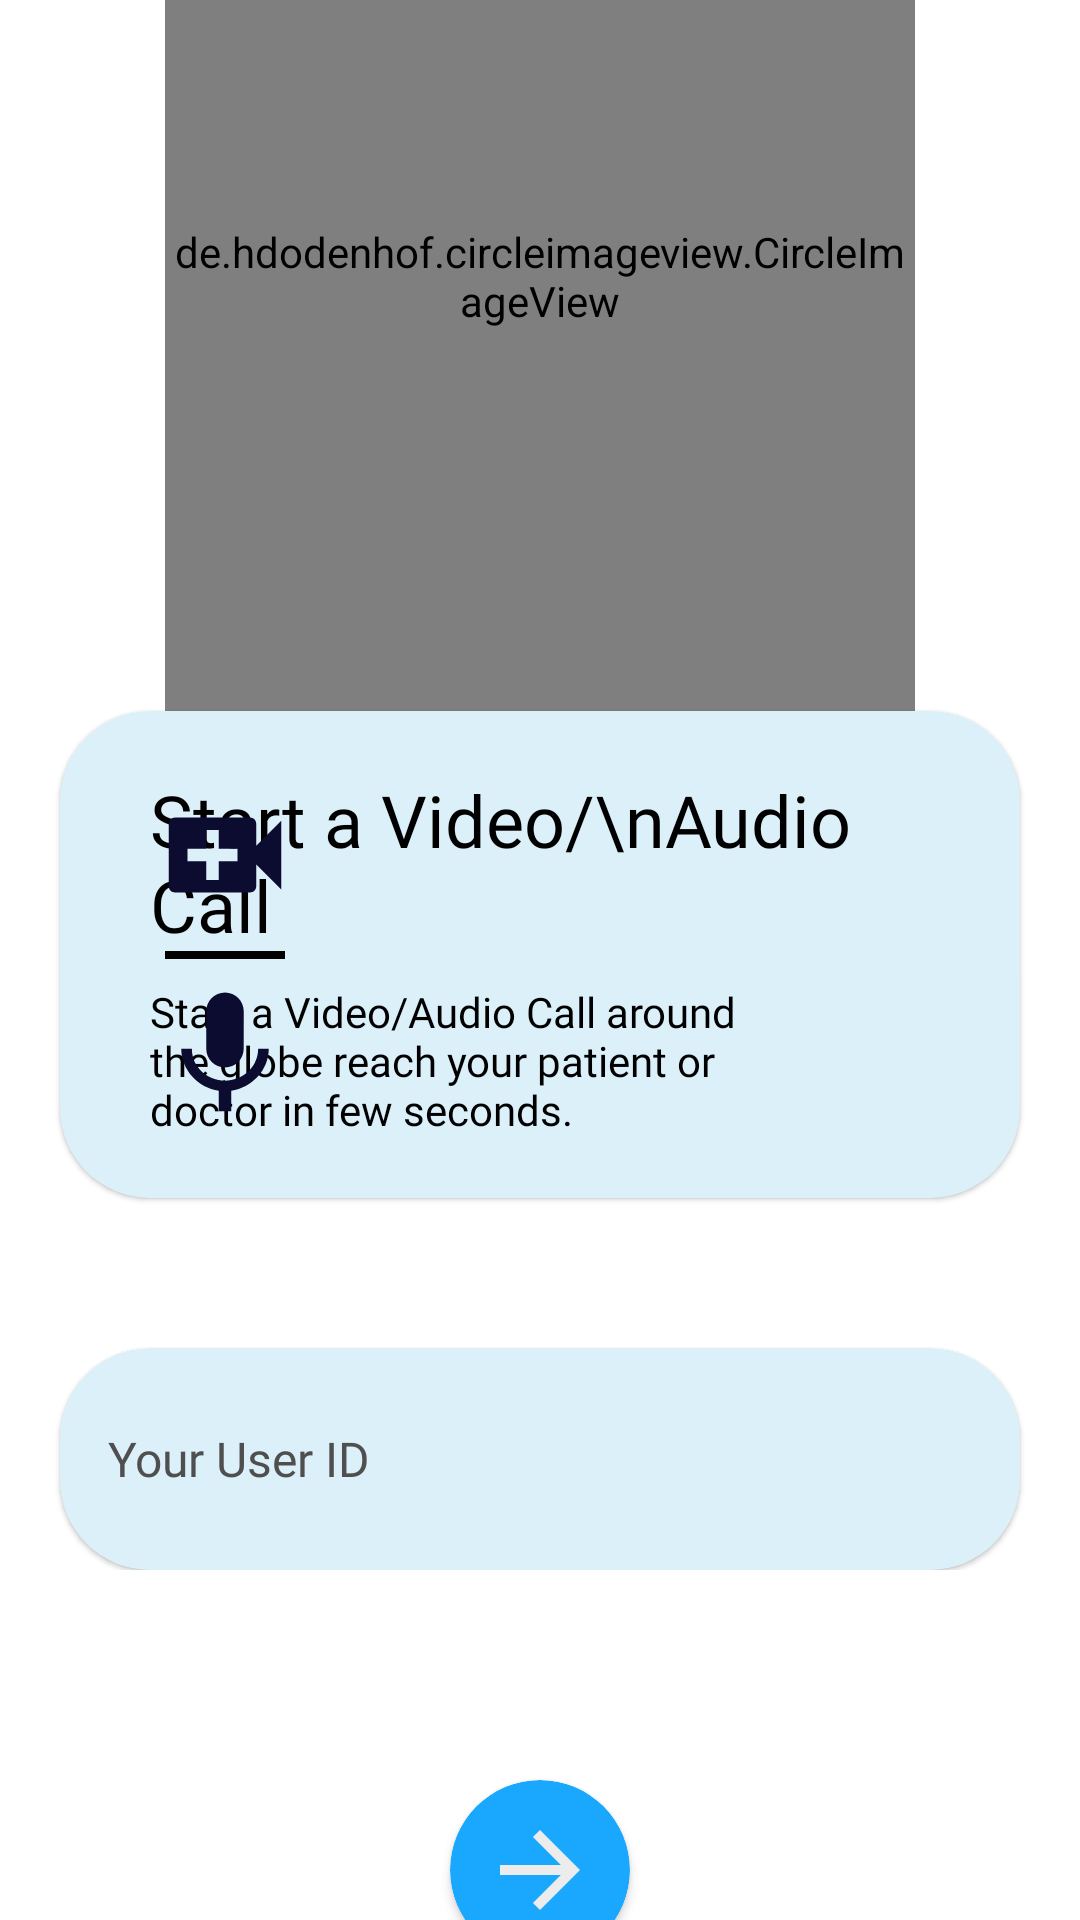

Reconstruct the res/layout file that produces this screen, plus the resources it refers to.
<!-- AndroidManifest.xml: application theme Theme.Afifit -->
<!-- res/layout/fragment_voice_call.xml -->
<?xml version="1.0" encoding="utf-8"?>
<LinearLayout xmlns:android="http://schemas.android.com/apk/res/android"
    xmlns:tools="http://schemas.android.com/tools"
    android:layout_width="match_parent"
    android:layout_height="match_parent"
    xmlns:app="http://schemas.android.com/apk/res-auto"
    tools:context=".layout_handle.fragments.voice_call"
    android:orientation="vertical"
    android:gravity="center"
    android:background="@color/white">

    <de.hdodenhof.circleimageview.CircleImageView
        android:id="@+id/profile_call_image"
        android:layout_width="250dp"
        android:layout_height="250dp"
        android:layout_marginStart="5dp"
        android:layout_marginEnd="5dp"
        android:paddingBottom="40dp"
        android:src="@drawable/anne" />

    <androidx.cardview.widget.CardView
        android:layout_width="match_parent"
        android:layout_height="wrap_content"
        android:layout_marginHorizontal="20dp"
        android:elevation="10dp"
        android:gravity="center_vertical"
        app:cardBackgroundColor="#DCF0FA"
        app:cardCornerRadius="30dp"
        app:cardElevation="1dp">

        <androidx.constraintlayout.widget.ConstraintLayout
            android:layout_width="match_parent"
            android:layout_height="wrap_content"
            android:paddingHorizontal="30dp"
            android:paddingVertical="20dp">

            <LinearLayout
                android:layout_width="wrap_content"
                android:layout_height="wrap_content"
                android:orientation="vertical"
                app:layout_constraintBottom_toBottomOf="parent"
                app:layout_constraintEnd_toEndOf="parent"
                app:layout_constraintTop_toTopOf="parent">

                <TextView
                    android:layout_width="wrap_content"
                    android:layout_height="wrap_content"
                    android:layout_marginBottom="10dp"
                    android:fontFamily="@font/manrope_extralight"
                    android:text="Start a Video/\nAudio Call"
                    android:textColor="@color/black"
                    android:textSize="24sp"
                    app:layout_constraintBottom_toBottomOf="parent"
                    app:layout_constraintEnd_toEndOf="parent"
                    app:layout_constraintTop_toTopOf="parent" />

                <TextView
                    android:layout_width="200dp"
                    android:layout_height="wrap_content"
                    android:fontFamily="@font/manrope_extralight"
                    android:text="Start a Video/Audio Call around the globe reach your patient or doctor in few seconds."
                    android:textColor="@color/black"
                    app:layout_constraintEnd_toEndOf="@+id/textView"
                    app:layout_constraintStart_toStartOf="@+id/textView"
                    app:layout_constraintTop_toBottomOf="@+id/textView" />
            </LinearLayout>

            <LinearLayout
                android:layout_width="wrap_content"
                android:layout_height="wrap_content"
                android:orientation="vertical"
                android:gravity="center"
                app:layout_constraintBottom_toBottomOf="parent"
                app:layout_constraintStart_toStartOf="parent"
                app:layout_constraintTop_toTopOf="parent">

                <ImageView
                    android:layout_marginBottom="7dp"
                    android:layout_width="50dp"
                    android:layout_height="50dp"
                    android:src="@drawable/video"
                    app:tint="#0C0C30" />

                <TableRow android:layout_width="40dp"
                    android:layout_height="2.5dp"
                    android:background="@color/black"/>

                <ImageView
                    android:layout_marginTop="7dp"
                    android:layout_width="50dp"
                    android:layout_height="50dp"
                    android:src="@drawable/mic"
                    app:tint="#0C0C30" />
            </LinearLayout>
        </androidx.constraintlayout.widget.ConstraintLayout>
    </androidx.cardview.widget.CardView>

    <LinearLayout
        android:layout_width="match_parent"
        android:layout_height="wrap_content"
        android:orientation="horizontal">
        <androidx.cardview.widget.CardView
            android:layout_marginTop="50dp"
            android:layout_width="0dp"
            android:layout_height="wrap_content"
            android:layout_marginHorizontal="20dp"
            android:elevation="10dp"
            android:layout_weight="5"
            android:gravity="center_vertical"
            app:cardBackgroundColor="#DCF0FA"
            app:cardCornerRadius="30dp"
            app:cardElevation="1dp">

            <com.google.android.material.textfield.TextInputEditText
                android:id="@+id/user_id_text_field"
                style="@style/Widget.MaterialComponents.TextInputLayout.OutlinedBox"
                android:layout_width="match_parent"
                android:layout_height="60dp"
                android:layout_marginVertical="7dp"
                android:fontFamily="@font/manrope_extralight"
                android:hint="Your User ID"
                android:singleLine="true"
                android:textColor="@color/black"
                android:textColorHint="#504F4F"
                android:textSize="16sp" />

        </androidx.cardview.widget.CardView>
    </LinearLayout>

    <androidx.cardview.widget.CardView
        android:layout_marginTop="70dp"
        android:layout_width="60dp"
        android:layout_height="60dp"
        app:cardBackgroundColor="#1AA8FF"
        app:cardCornerRadius="35dp">
        <LinearLayout
            android:layout_width="match_parent"
            android:layout_height="match_parent"
            android:gravity="center">
            <ImageView
                android:id="@+id/button_next"
                android:layout_width="40dp"
                android:layout_height="40dp"
                android:src="@drawable/arrow_foward"
                app:tint="#ECECEC"
                android:contentDescription="Next Button" />
        </LinearLayout>
    </androidx.cardview.widget.CardView>


</LinearLayout>
<!-- resources referenced by this layout -->
<resources>
  <color name="black">#FF000000</color>
  <color name="white">#FFFFFFFF</color>
  <!-- drawable anne: jpg bitmap (drawable, 32374 bytes) -->
  <!-- drawable arrow_foward (drawable) -->
  <?xml version="1.0" encoding="utf-8"?>
  <vector android:autoMirrored="true" android:height="24dp"
      android:tint="#030303" android:viewportHeight="24"
      android:viewportWidth="24" android:width="24dp" xmlns:android="http://schemas.android.com/apk/res/android">
      <path android:fillColor="@android:color/white" android:pathData="M12,4l-1.41,1.41L16.17,11H4v2h12.17l-5.58,5.59L12,20l8,-8z"/>
  </vector>
  <!-- drawable mic (drawable) -->
  <?xml version="1.0" encoding="utf-8"?>
  <vector android:height="24dp" android:tint="#030303"
      android:viewportHeight="24" android:viewportWidth="24"
      android:width="24dp" xmlns:android="http://schemas.android.com/apk/res/android">
      <path android:fillColor="@android:color/white" android:pathData="M12,14c1.66,0 2.99,-1.34 2.99,-3L15,5c0,-1.66 -1.34,-3 -3,-3S9,3.34 9,5v6c0,1.66 1.34,3 3,3zM17.3,11c0,3 -2.54,5.1 -5.3,5.1S6.7,14 6.7,11L5,11c0,3.41 2.72,6.23 6,6.72L11,21h2v-3.28c3.28,-0.48 6,-3.3 6,-6.72h-1.7z"/>
  </vector>
  <!-- drawable video (drawable) -->
  <?xml version="1.0" encoding="utf-8"?>
  <vector android:height="24dp" android:tint="#030303"
      android:viewportHeight="24" android:viewportWidth="24"
      android:width="24dp" xmlns:android="http://schemas.android.com/apk/res/android">
      <path android:fillColor="@android:color/white" android:pathData="M17,10.5V7c0,-0.55 -0.45,-1 -1,-1H4c-0.55,0 -1,0.45 -1,1v10c0,0.55 0.45,1 1,1h12c0.55,0 1,-0.45 1,-1v-3.5l4,4v-11l-4,4zM14,13h-3v3H9v-3H6v-2h3V8h2v3h3v2z"/>
  </vector>
  <style name="Theme.Afifit" parent="Theme.MaterialComponents.DayNight.NoActionBar">
          
          <item name="colorPrimary">#03A9F4</item>
          <item name="colorPrimaryVariant">#03A9F4</item>
          <item name="colorOnPrimary">@color/white</item>
          
          <item name="colorSecondary">@color/teal_200</item>
          <item name="colorSecondaryVariant">@color/teal_700</item>
          <item name="colorOnSecondary">@color/black</item>
          
          <item name="android:statusBarColor">#03A9F4</item>
          
      </style>
  <color name="teal_200">#FF03DAC5</color>
  <color name="teal_700">#FF018786</color>
</resources>
